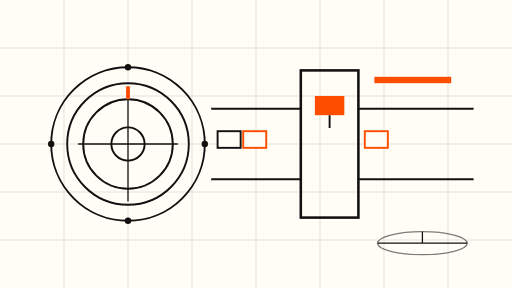
t = 0.00 s
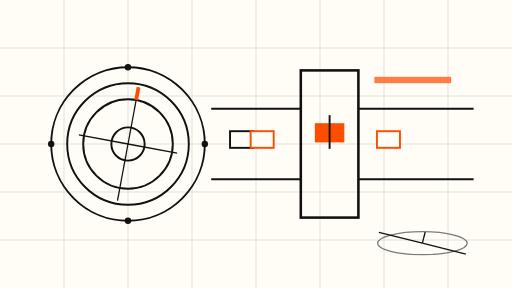
t = 1.75 s
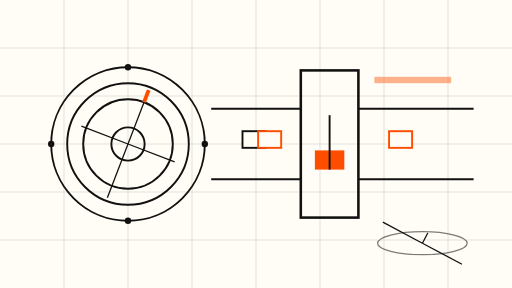
t = 3.50 s
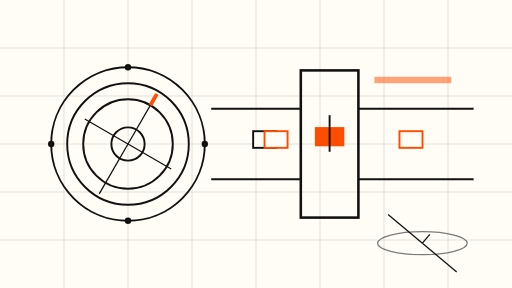
t = 5.00 s
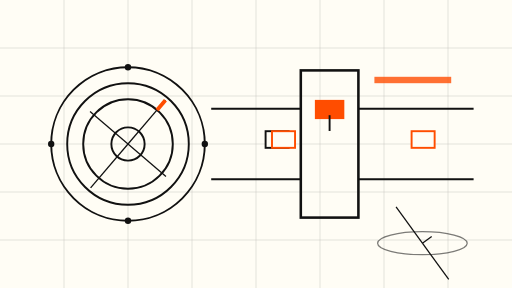
t = 6.75 s
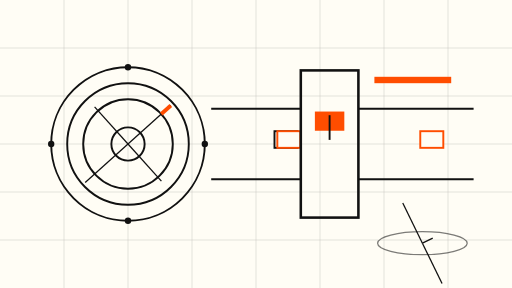
t = 8.00 s

The animated SVG that drew these frames (rendered in a browser with its animation timeline set to each time). Animation: 9 SMIL elements (animate=6,animateTransform=3); frames cover the first 8.00 s, repeats indefinitely.

<svg xmlns="http://www.w3.org/2000/svg" viewBox="0 0 800 450" role="img" aria-label="Abstract schematic of a bank vault door, a liability stamp press and a ledger drum">
  <rect width="800" height="450" fill="#FFFDF5"/>
  <g stroke="#111" stroke-width="1" opacity="0.18">
    <path d="M0 75 H800 M0 150 H800 M0 225 H800 M0 300 H800 M0 375 H800"/>
    <path d="M100 0 V450 M200 0 V450 M300 0 V450 M400 0 V450 M500 0 V450 M600 0 V450 M700 0 V450"/>
  </g>

  <!-- vault door: concentric rings, dial turning very slowly -->
  <g fill="none" stroke="#111" stroke-width="3">
    <circle cx="200" cy="225" r="120"/>
    <circle cx="200" cy="225" r="95"/>
    <circle cx="200" cy="225" r="70"/>
    <circle cx="200" cy="225" r="26"/>
  </g>
  <g fill="none" stroke="#111" stroke-width="2">
    <g>
      <line x1="200" y1="225" x2="200" y2="135"/>
      <line x1="200" y1="225" x2="278" y2="225"/>
      <line x1="200" y1="225" x2="200" y2="315"/>
      <line x1="200" y1="225" x2="122" y2="225"/>
      <animateTransform attributeName="transform" type="rotate" from="0 200 225" to="360 200 225" dur="60s" repeatCount="indefinite"/>
    </g>
  </g>
  <g>
    <line x1="200" y1="135" x2="200" y2="155" stroke="#FF4D00" stroke-width="6">
      <animateTransform attributeName="transform" type="rotate" from="0 200 225" to="360 200 225" dur="60s" repeatCount="indefinite"/>
    </line>
  </g>
  <g fill="#111">
    <circle cx="200" cy="105" r="5"/>
    <circle cx="200" cy="345" r="5"/>
    <circle cx="80" cy="225" r="5"/>
    <circle cx="320" cy="225" r="5"/>
  </g>

  <!-- instruction tokens sliding from the vault toward the press -->
  <g fill="none" stroke="#111" stroke-width="3">
    <line x1="330" y1="170" x2="470" y2="170"/>
    <line x1="330" y1="280" x2="470" y2="280"/>
  </g>
  <rect x="360" y="205" width="36" height="26" fill="#FFFDF5" stroke="#111" stroke-width="3">
    <animate attributeName="x" values="340;440" dur="9s" repeatCount="indefinite"/>
  </rect>
  <rect x="400" y="205" width="36" height="26" fill="#FFFDF5" stroke="#FF4D00" stroke-width="3">
    <animate attributeName="x" values="380;440" dur="9s" repeatCount="indefinite"/>
  </rect>

  <!-- the stamp press: frame with the orange stamp descending slowly -->
  <g stroke="#111" stroke-width="4" fill="none">
    <rect x="470" y="110" width="90" height="230"/>
  </g>
  <g fill="#FF4D00">
    <rect x="492" y="150" width="46" height="30">
      <animate attributeName="y" values="150;235;150" dur="7s" repeatCount="indefinite"/>
    </rect>
  </g>
  <line x1="515" y1="180" x2="515" y2="250" stroke="#111" stroke-width="3">
    <animate attributeName="y2" values="200;265;200" dur="7s" repeatCount="indefinite"/>
  </line>

  <!-- ledger drum turning slowly behind the exit rail -->
  <g opacity="0.55" fill="none" stroke="#111" stroke-width="2">
    <ellipse cx="660" cy="380" rx="70" ry="18"/>
  </g>
  <g fill="none" stroke="#111" stroke-width="2">
    <g>
      <line x1="660" y1="380" x2="730" y2="380"/>
      <line x1="660" y1="380" x2="660" y2="362"/>
      <line x1="660" y1="380" x2="590" y2="380"/>
      <animateTransform attributeName="transform" type="rotate" from="0 660 380" to="360 660 380" dur="45s" repeatCount="indefinite"/>
    </g>
  </g>

  <!-- stamped token exits right toward the ledger -->
  <g fill="none" stroke="#111" stroke-width="3">
    <line x1="560" y1="170" x2="740" y2="170"/>
    <line x1="560" y1="280" x2="740" y2="280"/>
  </g>
  <rect x="600" y="205" width="36" height="26" fill="#FFFDF5" stroke="#FF4D00" stroke-width="3">
    <animate attributeName="x" values="570;700" dur="12s" repeatCount="indefinite"/>
  </rect>

  <!-- the gate bar: the bank can shut the machine down -->
  <g>
    <rect x="585" y="120" width="120" height="10" fill="#FF4D00">
      <animate attributeName="opacity" values="1;0.35;1" dur="8s" repeatCount="indefinite"/>
    </rect>
  </g>
</svg>
